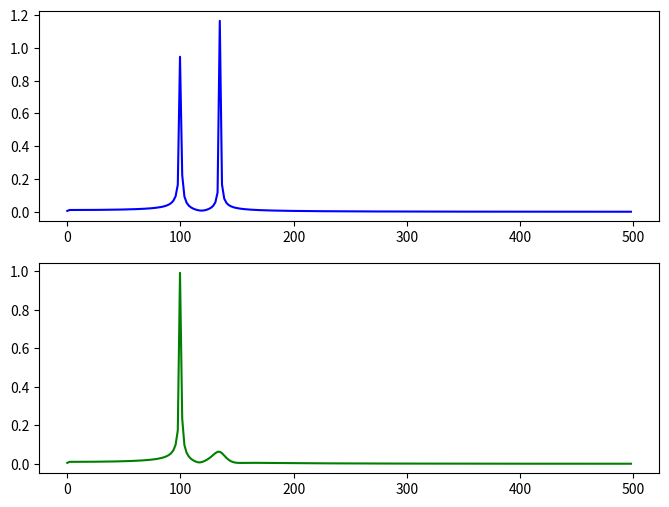

This chart was generated by the following Python code:
import numpy as np
from scipy import signal
import numpy.fft as fft
import matplotlib.pyplot as plt

f0 = 135
Ts = 0.001
Fs = 1 / Ts
L = 512
delta_f = Fs / L
t = np.array(range(0, L))
x = 1.2 * np.cos(2 * np.pi * 135 * t * Ts) + np.cos(2 * np.pi * 100 * t * Ts)
fft_x = fft.fft(x)
pows2_x = np.abs(fft_x / L)
pows1_x = pows2_x[0 : int(L / 2)]
pows1_x[1 : int(L / 2)] = 2 * pows1_x[1 : int(L / 2)]
freqs_x = np.arange(0, int(L / 2)) * delta_f

C1 = -2 * np.cos(2 * np.pi * f0 * Ts)
C2 = 0.95
a = np.array([1, C1 * C2, C2 * C2])
b = np.array([1, C1, 1])

y = signal.filtfilt(b, a, x)
fft_y = fft.fft(y)
pows2_y = np.abs(fft_y / L)
pows1_y = pows2_y[0 : int(L / 2)]
pows1_y[1 : int(L / 2)] = 2 * pows1_y[1 : int(L / 2)]
freqs_y = np.arange(0, int(L / 2)) * delta_f

fig, ax = plt.subplots(2, 1, figsize=(8, 6))
ax[0].plot(freqs_x, pows1_x, color='blue')
ax[1].plot(freqs_y, pows1_y, color='green')
plt.show()